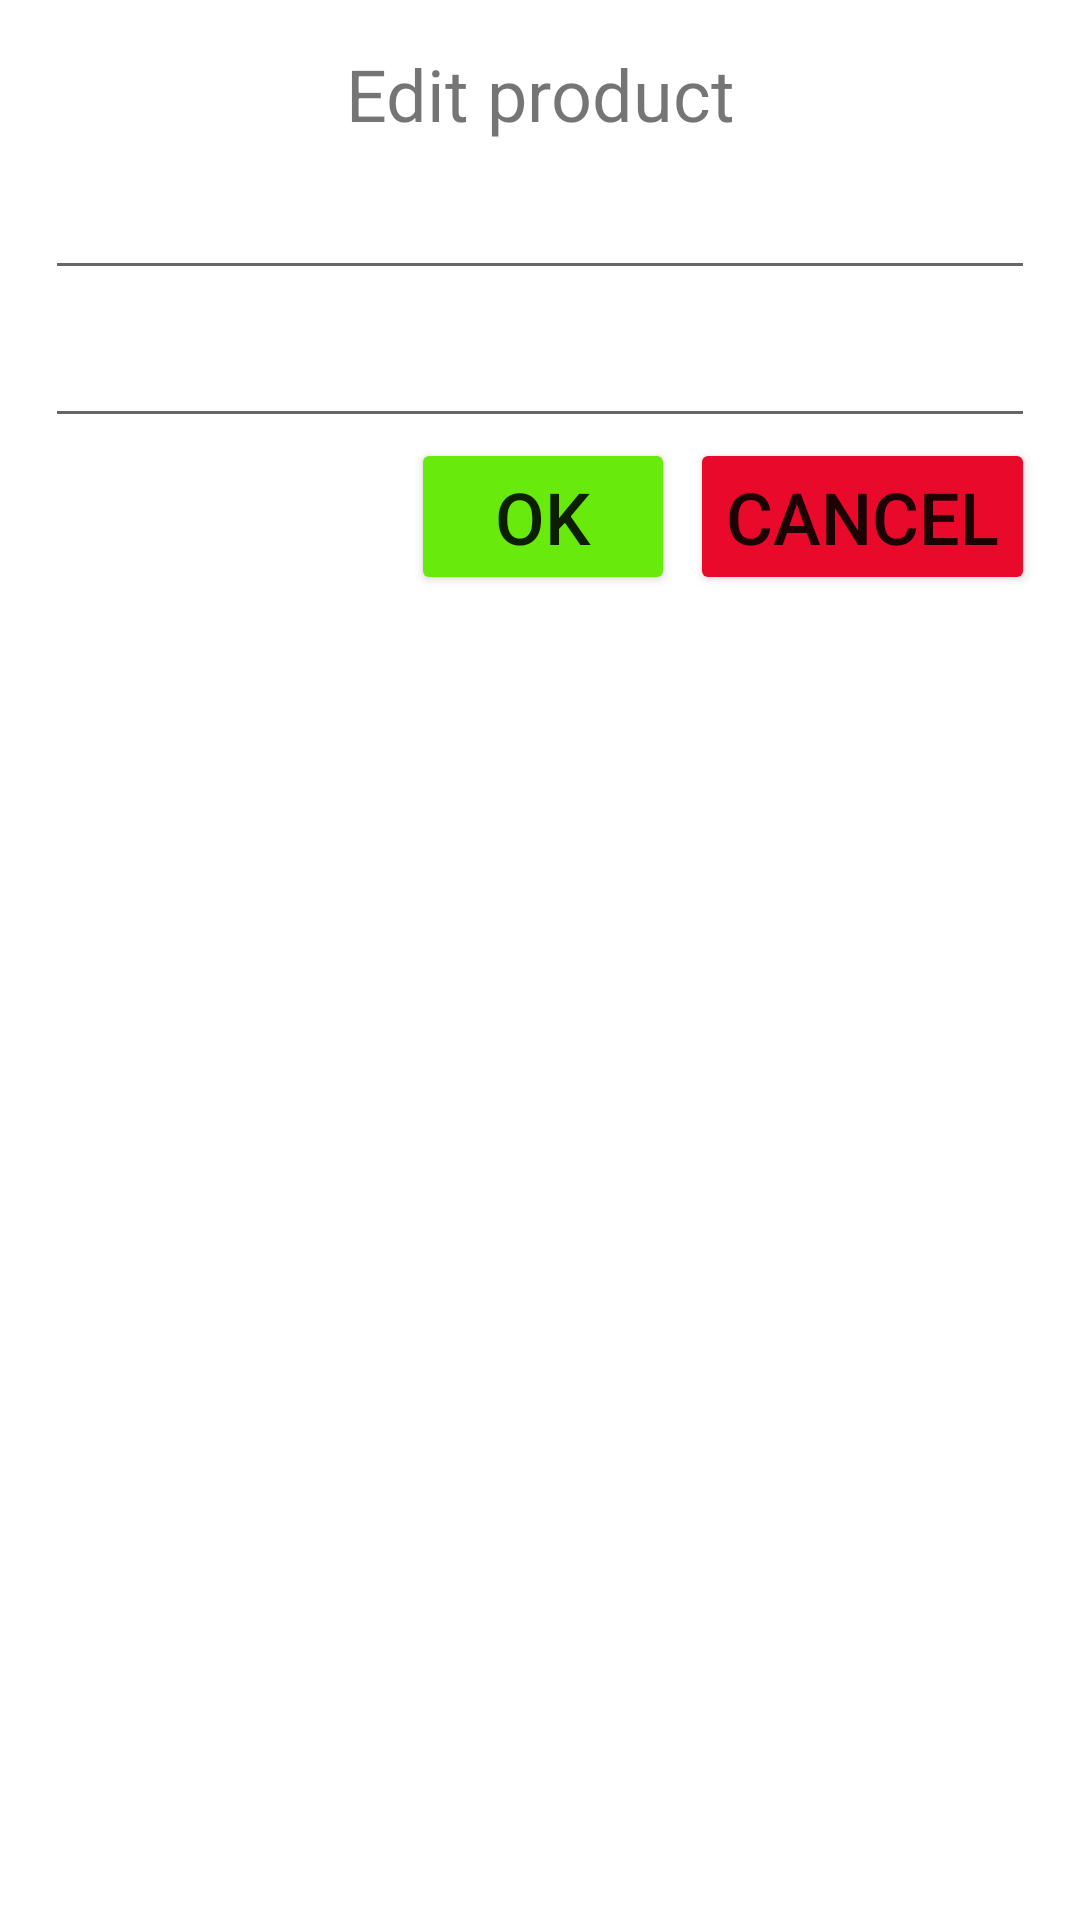

The Android layout XML behind this screen, and the referenced resources:
<!-- AndroidManifest.xml: application theme Theme.SqliteLesson -->
<!-- res/layout/activity_edit_product.xml -->
<?xml version="1.0" encoding="utf-8"?>
<LinearLayout xmlns:android="http://schemas.android.com/apk/res/android"
    xmlns:app="http://schemas.android.com/apk/res-auto"
    xmlns:tools="http://schemas.android.com/tools"
    android:layout_width="match_parent"
    android:layout_height="match_parent"
    tools:context=".Edit_Product_Activity"
    android:orientation="vertical"
    android:padding="15sp">

    <TextView
        android:layout_width="match_parent"
        android:layout_height="wrap_content"
        android:text="Edit product"
        android:textSize="24sp"
        android:gravity="center"/>
    <EditText
        android:layout_width="match_parent"
        android:layout_height="wrap_content"
        android:id="@+id/edtName"

        android:textSize="24sp"/>
    <EditText
        android:layout_width="match_parent"
        android:layout_height="wrap_content"
        android:id="@+id/edtPrice"

        android:textSize="24sp"/>
    <LinearLayout
        android:layout_width="match_parent"
        android:layout_height="wrap_content"
        android:gravity="end">
        <Button
            android:id="@+id/btnOK"
            android:layout_width="wrap_content"
            android:layout_height="wrap_content"
            android:text="OK"
            android:textSize="24sp"
            android:backgroundTint="#68EA0C"/>
        <Button
            android:id="@+id/btnCancel"
            android:layout_width="wrap_content"
            android:layout_height="wrap_content"
            android:text="Cancel"
            android:textSize="24sp"
            android:layout_marginStart="5sp"
            android:backgroundTint="#E8092B"/>
    </LinearLayout>

</LinearLayout>
<!-- resources referenced by this layout -->
<resources>
  <style name="Theme.SqliteLesson" parent="Theme.MaterialComponents.DayNight.DarkActionBar">
          
          <item name="colorPrimary">@color/purple_500</item>
          <item name="colorPrimaryVariant">@color/purple_700</item>
          <item name="colorOnPrimary">@color/white</item>
          
          <item name="colorSecondary">@color/teal_200</item>
          <item name="colorSecondaryVariant">@color/teal_700</item>
          <item name="colorOnSecondary">@color/black</item>
          
          <item name="android:statusBarColor" tools:targetApi="l">?attr/colorPrimaryVariant</item>
          
      </style>
  <!-- not gathered from this repository: default colours our renderer supplied (Android Studio template values) -->
  <color name="purple_500">#FF6200EE</color>
  <color name="purple_700">#FF3700B3</color>
  <color name="teal_200">#FF03DAC5</color>
  <color name="teal_700">#FF018786</color>
  <color name="black">#FF000000</color>
  <color name="white">#FFFFFFFF</color>
</resources>
